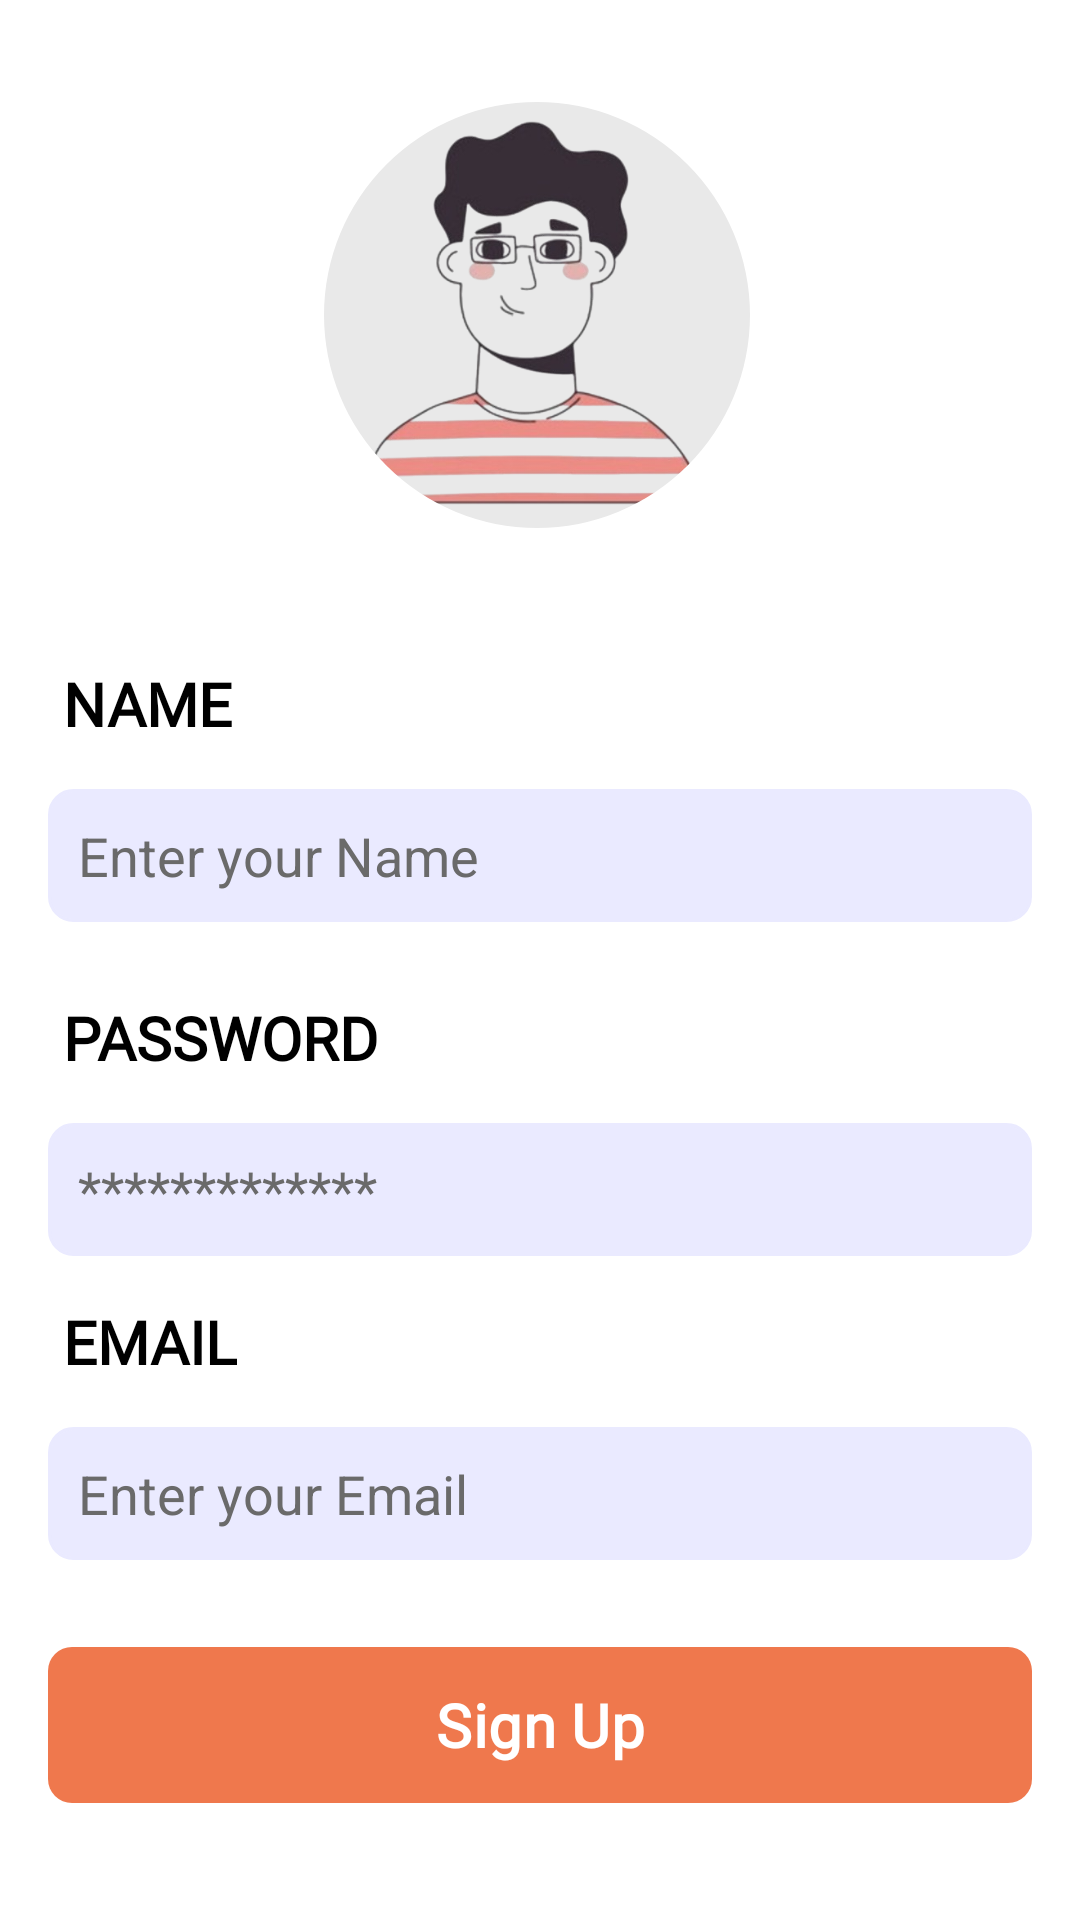

Here is an Android app screen rendered from its layout file. Give the layout XML and the strings, colors and styles it references.
<!-- AndroidManifest.xml: application theme Theme.DelisBot -->
<!-- res/layout/activity_setup.xml -->
<androidx.constraintlayout.widget.ConstraintLayout
    xmlns:android="http://schemas.android.com/apk/res/android"
    xmlns:app="http://schemas.android.com/apk/res-auto"
    android:layout_width="match_parent"
    android:layout_height="match_parent"
    android:background="#fff"
    android:fitsSystemWindows="true">

    
    <com.google.android.material.imageview.ShapeableImageView
        android:id="@+id/profile_icon"
        android:layout_width="150dp"
        android:layout_height="150dp"
        android:layout_marginTop="30dp"
        android:layout_marginBottom="10dp"
        android:layout_marginStart="8dp"
        android:layout_marginEnd="10dp"
        android:padding="4dp"
        android:background="#E9E9E9"
        android:src="@drawable/ic_profile"
        app:shapeAppearanceOverlay="@style/CircleImageView"
        app:layout_constraintTop_toTopOf="parent"
        app:layout_constraintStart_toStartOf="parent"
        app:layout_constraintEnd_toEndOf="parent"/>

    
    <ImageView
        android:id="@+id/edit_icon"
        android:layout_width="30dp"
        android:layout_height="30dp"
        android:layout_margin="8dp"
        android:layout_marginEnd="4dp"
        android:layout_marginBottom="52dp"
        android:contentDescription="Edit Profile"
        android:padding="4dp"
        app:layout_constraintBottom_toBottomOf="@id/profile_icon"
        app:layout_constraintEnd_toEndOf="@id/profile_icon" />

    
    <ScrollView
        android:layout_width="0dp"
        android:layout_height="0dp"
        android:layout_marginTop="10dp"
        app:layout_constraintTop_toBottomOf="@id/profile_icon"
        app:layout_constraintBottom_toBottomOf="parent"
        app:layout_constraintStart_toStartOf="parent"
        app:layout_constraintEnd_toEndOf="parent">

        <LinearLayout
            android:layout_width="match_parent"
            android:layout_height="wrap_content"
            android:orientation="vertical"
            android:background="#fff"
            android:padding="16dp">

            <TextView
                android:layout_marginTop="15dp"
                android:layout_marginLeft="5dp"
                android:layout_width="wrap_content"
                android:layout_height="wrap_content"
                android:text="NAME"
                android:textStyle="bold"
                android:textColor="@color/black"
                android:fontFamily="@font/login"
                android:layout_marginBottom="5dp"
                android:textSize="20sp"/>

            <EditText
                android:layout_marginTop="10dp"
                android:layout_width="match_parent"
                android:layout_height="wrap_content"
                android:hint="Enter your Name"
                android:textColorHint="#6A6A6A"
                android:inputType="text"
                android:id="@+id/name"
                android:textColor="@color/black"
                android:padding="10dp"
                android:background="@drawable/roundd"/>

            <TextView
                android:layout_marginTop="25dp"
                android:layout_marginLeft="5dp"
                android:layout_width="wrap_content"
                android:layout_height="wrap_content"
                android:text="PASSWORD"
                android:textStyle="bold"
                android:textColor="@color/black"
                android:fontFamily="@font/login"
                android:layout_marginBottom="5dp"
                android:textSize="20sp"/>

            <EditText
                android:layout_marginTop="10dp"
                android:layout_width="match_parent"
                android:layout_height="wrap_content"
                android:hint="*************"
                android:textColorHint="#6A6A6A"
                android:inputType="textPassword"
                android:textColor="@color/black"
                android:drawableEnd="@drawable/showhide"
                android:id="@+id/shos"
                android:background="@drawable/roundd"/>

            <TextView
                android:layout_marginTop="15dp"
                android:layout_marginLeft="5dp"
                android:layout_width="wrap_content"
                android:layout_height="wrap_content"
                android:text="EMAIL"
                android:textStyle="bold"
                android:textColor="@color/black"
                android:fontFamily="@font/login"
                android:layout_marginBottom="5dp"
                android:textSize="20sp"/>

            <EditText
                android:layout_width="match_parent"
                android:layout_height="wrap_content"
                android:layout_marginTop="10dp"
                android:background="@drawable/roundd"
                android:hint="Enter your Email"
                android:inputType="textEmailAddress"
                android:padding="10dp"
                android:id="@+id/phone"
                android:textColor="@color/black"
                android:textColorHint="#6A6A6A" />

            <com.google.android.material.button.MaterialButton
                android:layout_width="match_parent"
                android:layout_marginTop="25dp"
                android:layout_height="60dp"
                android:textSize="20sp"
                android:textStyle="bold"
                android:id="@+id/buttt"
                android:text="Sign Up"
                android:textColor="@color/white"
                android:fontFamily="@font/font"
                app:backgroundTint="#EF784D"
                app:cornerRadius="8dp"/>
        </LinearLayout>
    </ScrollView>
</androidx.constraintlayout.widget.ConstraintLayout>
<!-- resources referenced by this layout -->
<resources>
  <color name="black">#FF000000</color>
  <color name="white">#FFFFFFFF</color>
  <!-- drawable ic_profile: png bitmap (drawable, 115297 bytes) -->
  <!-- drawable roundd (drawable) -->
  <shape xmlns:android="http://schemas.android.com/apk/res/android">
      <corners android:radius="8dp"/> 
      <solid android:color="#EAEAFF"/> 
      <stroke
          android:width="1dp"
          android:color="#EAEAFF"/> 
      <padding
          android:left="10dp"
          android:top="10dp"
          android:right="10dp"
          android:bottom="10dp" />
  </shape>
  <!-- drawable showhide (drawable) -->
  <layer-list xmlns:android="http://schemas.android.com/apk/res/android">
      <item
          android:drawable="@drawable/hiding"
          android:width="20dp"
          android:height="20dp"
          />
  </layer-list>
  <style name="CircleImageView">
          <item name="cornerFamily">rounded</item>
          <item name="cornerSize">50%</item>
          <item name="android:background">@drawable/circle_image_border</item> 
           
      </style>
  <style name="Theme.DelisBot" parent="Base.Theme.DelisBot" />
  <!-- drawable circle_image_border (drawable) -->
  <layer-list xmlns:android="http://schemas.android.com/apk/res/android">
      <item>
          
          <shape android:shape="oval">
              <solid android:color="@android:color/transparent"/>
              <stroke android:color="#000000" android:width="2dp"/> 
          </shape>
      </item>
  </layer-list>
  <style name="Base.Theme.DelisBot" parent="Theme.Material3.DayNight.NoActionBar">
          
          
      </style>
</resources>
